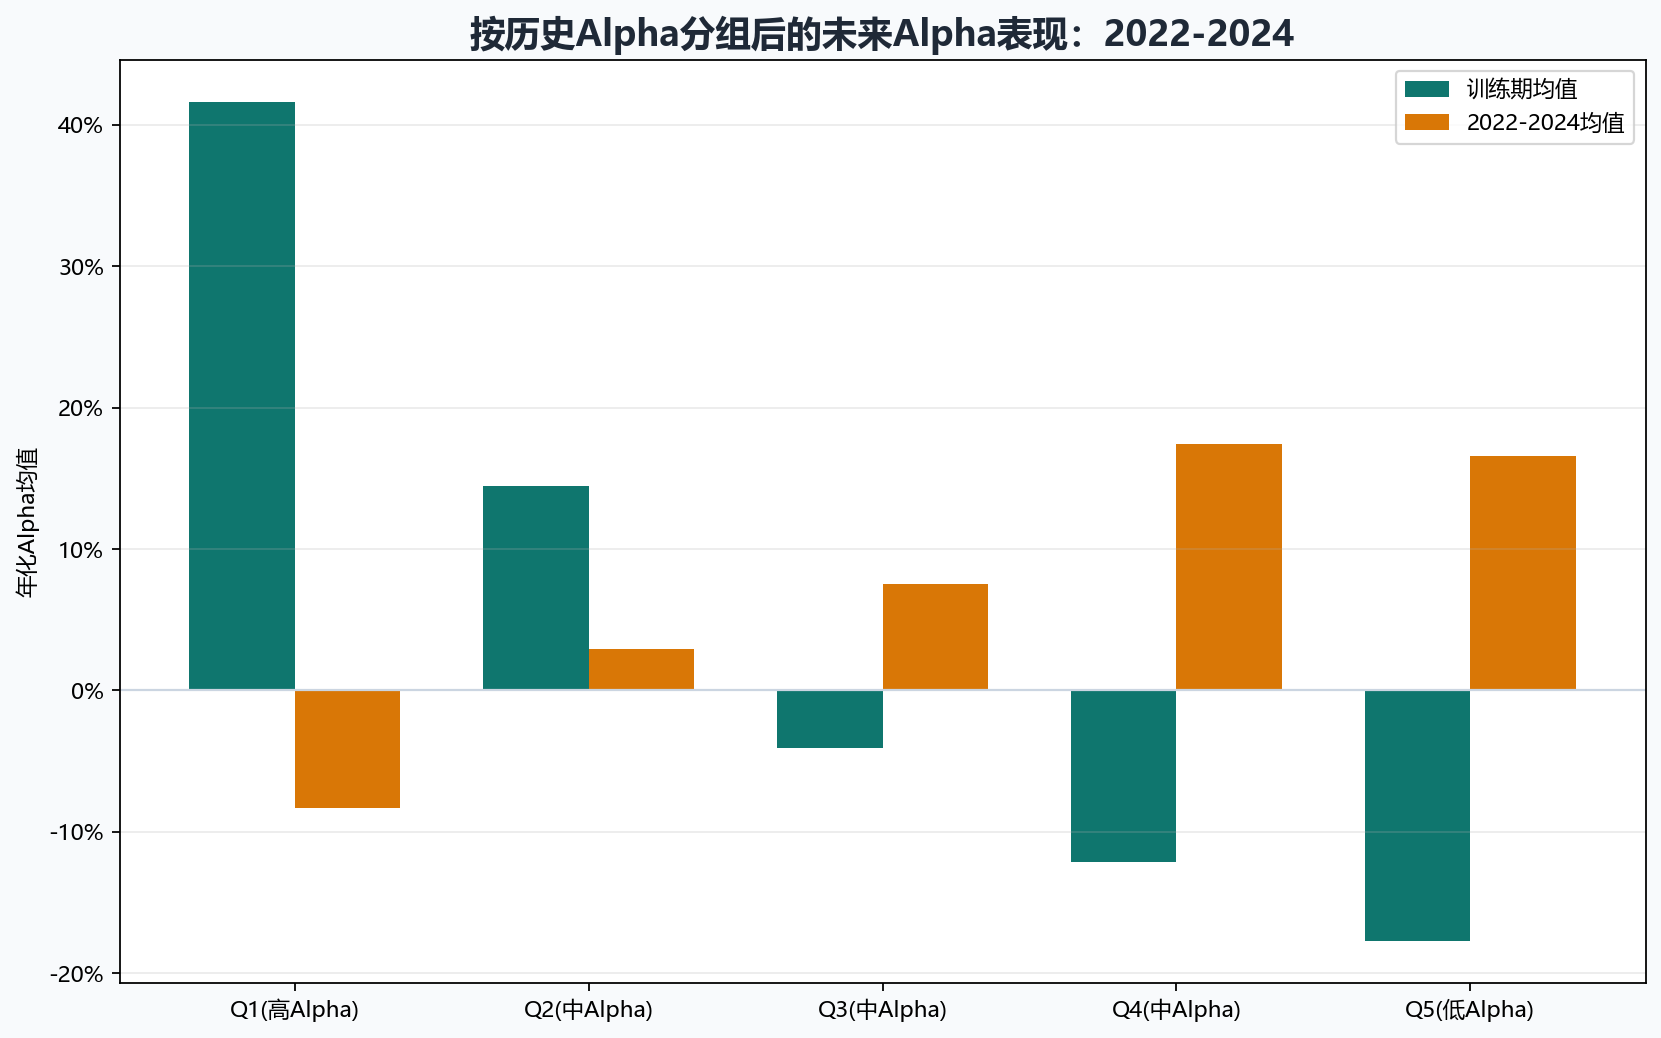

Source data for this figure (header and first rows):
history_group, stock_count, train_alpha_mean, future_alpha_mean, future_alpha_median, future_positive_ratio, avg_future_rank, alpha_decay
Q1(高Alpha), 10, 0.4165, -0.0834, -0.04822, 0.2, 38.5, -0.4999
Q2(中Alpha), 10, 0.1442, 0.02904, 0.004365, 0.5, 31.1, -0.1152
Q3(中Alpha), 10, -0.04107, 0.0754, 0.07311, 0.7, 26.4, 0.1165
Q4(中Alpha), 10, -0.1216, 0.1745, 0.1793, 1.0, 15.9, 0.2961
Q5(低Alpha), 10, -0.1772, 0.1657, 0.1536, 1.0, 15.6, 0.3429
